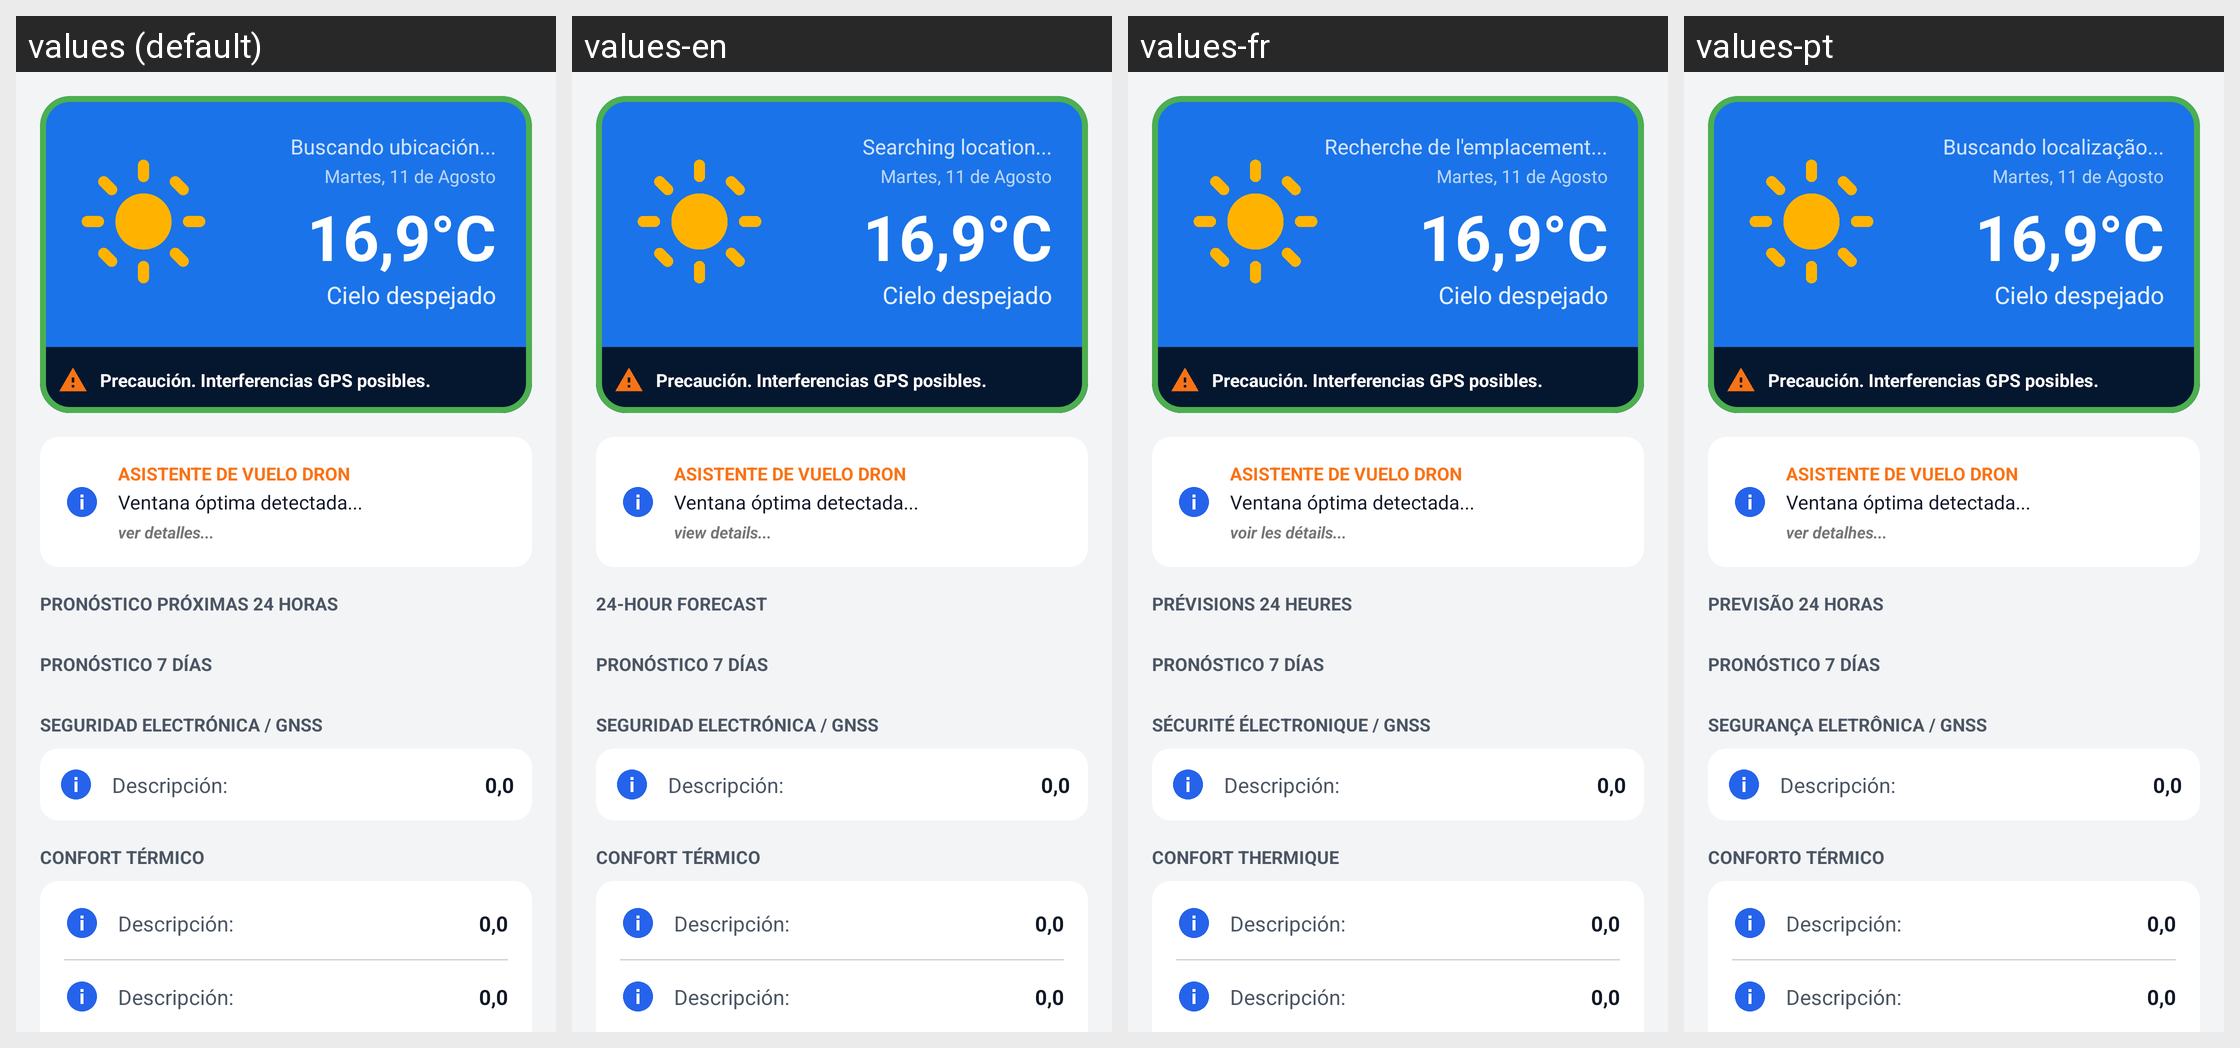

Here is an Android app screen in its default locale and in the app's own translations. Write out the translated-string differences for the strings that appear on this screen.
Android screen res/layout/fragment_weather.xml rendered under 4 locales, left to right: values (default), values-en, values-fr, values-pt. Device: Nexus 5 (rendered at 1080×1920; each locale shown at half size, 540×960, under a caption strip naming it); theme AppTheme.
Strings drawn on this screen, with the default value and each locale's value (text and hints the layout hard-codes, and strings that could not be matched under every locale, appear in the picture but are not listed):

label_searching_location
  values: Buscando ubicación...
  values-en: Searching location...
  values-fr: Recherche de l'emplacement...
  values-pt: Buscando localização...

safety_assistant_title
  values: ASISTENTE DE VUELO DRON
  values-en: ASISTENTE DE VUELO DRON  [not translated; the default value is used]
  values-fr: ASISTENTE DE VUELO DRON  [not translated; the default value is used]
  values-pt: ASISTENTE DE VUELO DRON  [not translated; the default value is used]

label_view_details
  values: ver detalles...
  values-en: view details...
  values-fr: voir les détails...
  values-pt: ver detalhes...

title_forecast_24h
  values: PRONÓSTICO PRÓXIMAS 24 HORAS
  values-en: 24-HOUR FORECAST
  values-fr: PRÉVISIONS 24 HEURES
  values-pt: PREVISÃO 24 HORAS

title_forecast_7d
  values: PRONÓSTICO 7 DÍAS
  values-en: PRONÓSTICO 7 DÍAS  [not translated; the default value is used]
  values-fr: PRONÓSTICO 7 DÍAS  [not translated; the default value is used]
  values-pt: PRONÓSTICO 7 DÍAS  [not translated; the default value is used]

label_electronic_safety
  values: SEGURIDAD ELECTRÓNICA / GNSS
  values-en: SEGURIDAD ELECTRÓNICA / GNSS  [not translated; the default value is used]
  values-fr: SÉCURITÉ ÉLECTRONIQUE / GNSS
  values-pt: SEGURANÇA ELETRÔNICA / GNSS

label_thermal_comfort
  values: CONFORT TÉRMICO
  values-en: CONFORT TÉRMICO  [not translated; the default value is used]
  values-fr: CONFORT THERMIQUE
  values-pt: CONFORTO TÉRMICO
